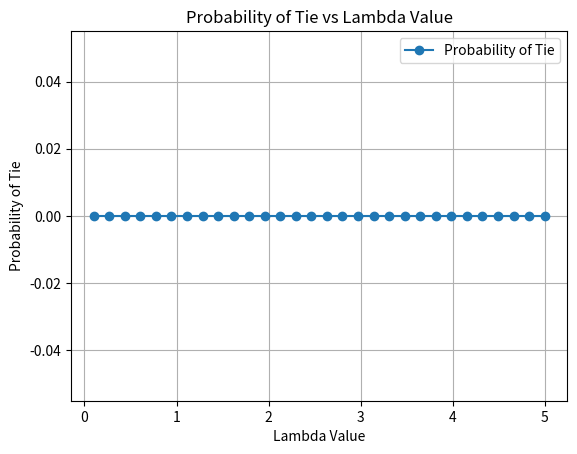

This chart was generated by the following Python code:
import numpy as np
import matplotlib.pyplot as plt

def calculate_tie_probability(n, lambda_val,num_simulations): 
    num_ties = 0
    for _ in range(num_simulations):
        m_A, m_B = n, n
    while m_A > 0 and m_B > 0:
        P_heads_A = 1 - np.exp(-lambda_val * (n - m_A + 1)) 
        P_heads_B = 1 - np.exp(-lambda_val * (n - m_B + 1)) 
        if np.random.rand() < P_heads_A:
            m_A -= 1
        if np.random.rand() < P_heads_B:
            m_B -= 1
        if m_A == 0 and m_B == 0:
            num_ties += 1
        return num_ties / num_simulations


def probability_vs_lambda(n, lambda_values, num_simulations): 
    tie_probabilities = []
    for lambda_val in lambda_values:
        tie_probabilities.append(calculate_tie_probability(n, lambda_val,num_simulations))
    plt.figure()
    plt.plot(lambda_values, tie_probabilities, "o-", label="Probability of Tie") 
    plt.xlabel("Lambda Value")
    plt.ylabel("Probability of Tie")
    plt.title("Probability of Tie vs Lambda Value")
    plt.legend()
    plt.grid(True)
    plt.show()
 
n = 200
lambda_values = np.linspace(0.1, 5, 30) 
num_simulations = 100000
probability_vs_lambda(n, lambda_values, num_simulations)
